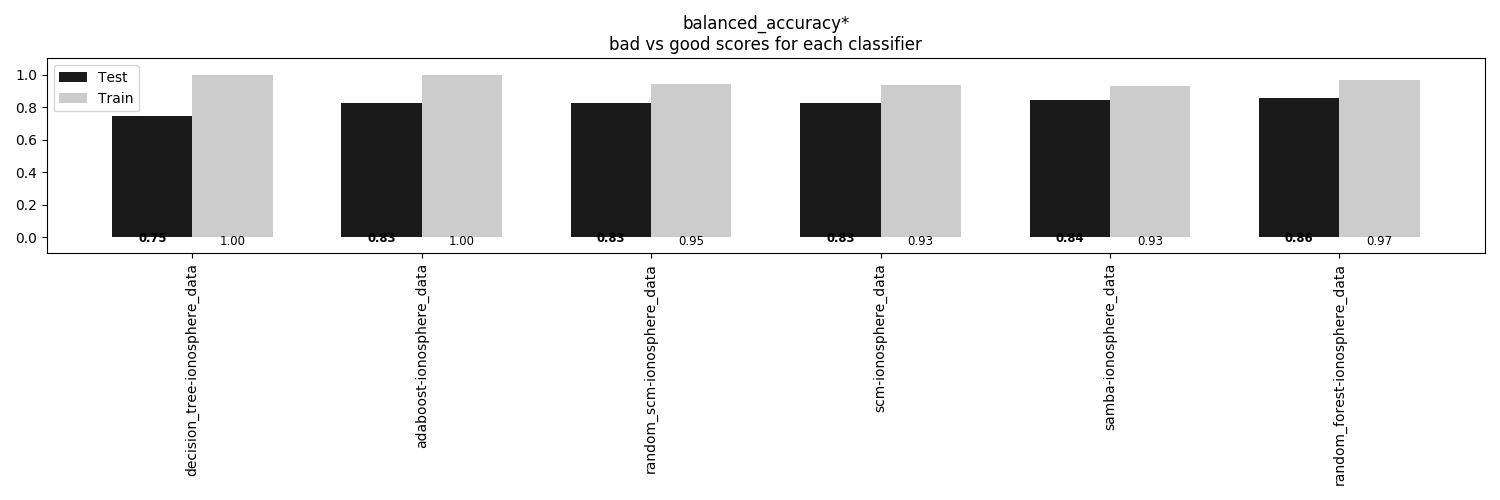

The table this chart was drawn from, first rows:
, decision_tree-ionosphere_data, adaboost-ionosphere_data, random_scm-ionosphere_data, scm-ionosphere_data, samba-ionosphere_data, random_forest-ionosphere_data
Train, 1.0, 1.0, 0.945, 0.9338, 0.9279, 0.9681
Test, 0.7455, 0.8259, 0.8259, 0.8259, 0.8438, 0.8571
